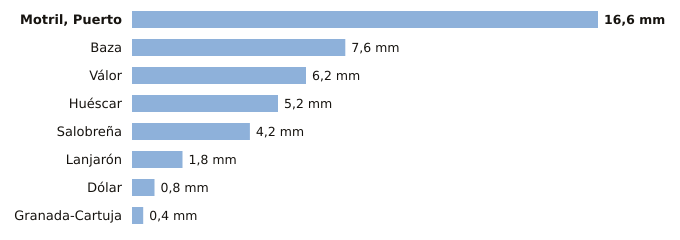

The table this chart was drawn from, first rows:
estacion, provincia, indicativo, mm_6_dias_anteriores, mm_hoy, mm_7_dias, horas_de_hoy
Motril, Puerto, Granada, 6268Y, 16.6, 0.0, 16.6, 2
Baza, Granada, 5047E, 7.6, 0.0, 7.6, 2
Válor, Granada, 6281X, 6.2, 0.0, 6.2, 1
Huéscar, Granada, 5051X, 5.2, 0.0, 5.2, 2
Salobreña, Granada, 6267X, 4.2, 0.0, 4.2, 1
Lanjarón, Granada, 6258X, 1.8, 0.0, 1.8, 1
Dólar, Granada, 5107D, 0.8, 0.0, 0.8, 2
Granada-Cartuja, Granada, 5515X, 0.4, 0.0, 0.4, 2
